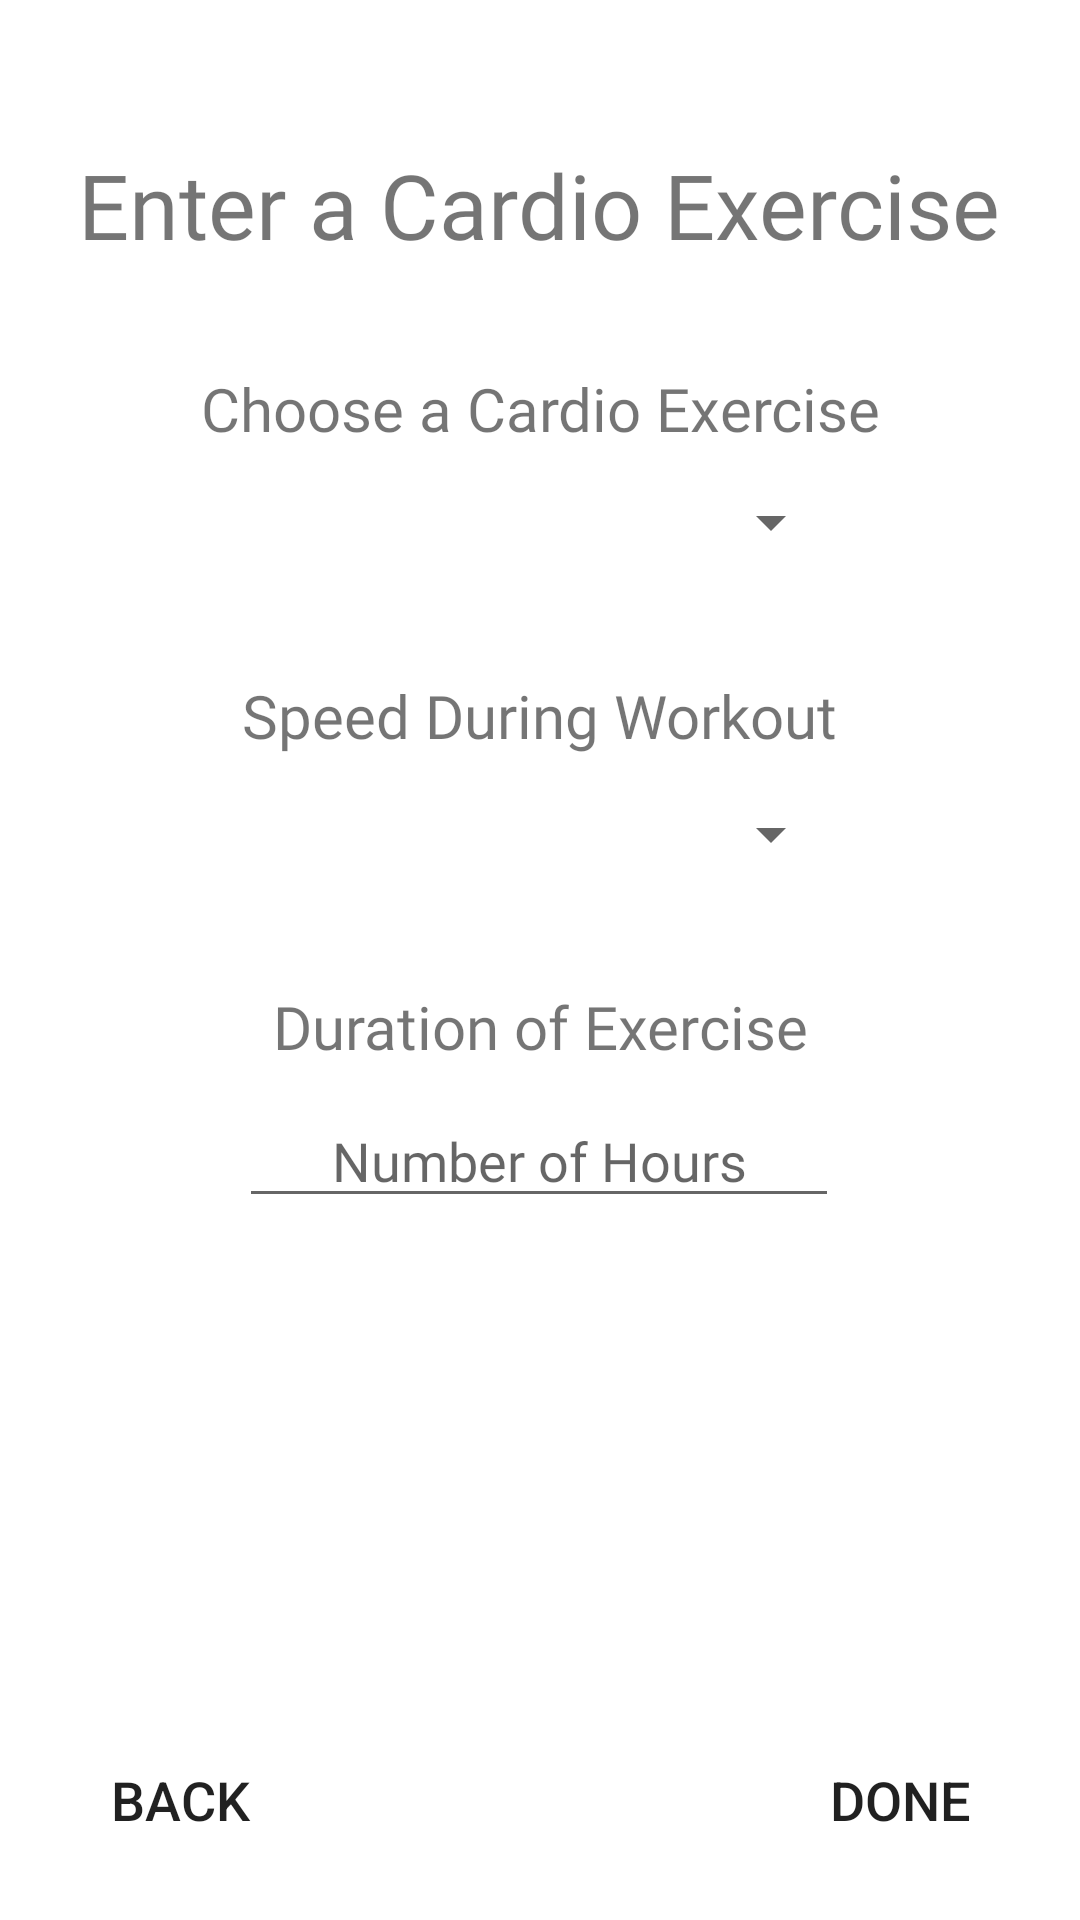

The Android layout XML behind this screen, and the referenced resources:
<!-- AndroidManifest.xml: application theme Theme.DiabeticMealTracker -->
<!-- res/layout/activity_exercise_input.xml -->
<?xml version="1.0" encoding="utf-8"?>
<androidx.constraintlayout.widget.ConstraintLayout xmlns:android="http://schemas.android.com/apk/res/android"
    xmlns:app="http://schemas.android.com/apk/res-auto"
    xmlns:tools="http://schemas.android.com/tools"
    android:layout_width="match_parent"
    android:layout_height="match_parent"
    tools:context=".ExerciseInput">

    <TextView
        android:id="@+id/textView2"
        android:layout_width="wrap_content"
        android:layout_height="wrap_content"
        android:layout_marginTop="48dp"
        android:fontFamily="@font/merriweather_bold"
        android:gravity="center"
        android:text="Enter a Cardio Exercise"
        android:textSize="30dp"
        app:layout_constraintEnd_toEndOf="parent"
        app:layout_constraintHorizontal_bias="0.497"
        app:layout_constraintStart_toStartOf="parent"
        app:layout_constraintTop_toTopOf="parent" />

    <TextView
        android:id="@+id/bikingText"
        android:layout_width="wrap_content"
        android:layout_height="wrap_content"
        android:fontFamily="@font/merriweather_bold"
        android:gravity="center"
        android:text="Speed During Workout"
        android:textSize="20dp"
        app:layout_constraintBottom_toBottomOf="parent"
        app:layout_constraintEnd_toEndOf="parent"
        app:layout_constraintHorizontal_bias="0.497"
        app:layout_constraintStart_toStartOf="parent"
        app:layout_constraintTop_toTopOf="parent"
        app:layout_constraintVertical_bias="0.367" />

    <EditText
        android:id="@+id/yogahoursInput"
        android:layout_width="200dp"
        android:layout_height="wrap_content"
        android:ems="10"
        android:fontFamily="@font/merriweather_bold"
        android:hint="Number of Hours"
        android:inputType="numberDecimal"
        android:gravity="center"
        app:layout_constraintBottom_toBottomOf="parent"
        app:layout_constraintEnd_toEndOf="parent"
        app:layout_constraintHorizontal_bias="0.497"
        app:layout_constraintStart_toStartOf="parent"
        app:layout_constraintTop_toTopOf="parent"
        app:layout_constraintVertical_bias="0.609" />

    <TextView
        android:id="@+id/textView6"
        android:layout_width="wrap_content"
        android:layout_height="wrap_content"
        android:fontFamily="@font/merriweather_bold"
        android:gravity="center"
        android:text="Duration of Exercise"
        android:textSize="20dp"
        app:layout_constraintBottom_toBottomOf="parent"
        app:layout_constraintEnd_toEndOf="parent"
        app:layout_constraintStart_toStartOf="parent"
        app:layout_constraintTop_toTopOf="parent"
        app:layout_constraintVertical_bias="0.536" />

    <Spinner
        android:id="@+id/bikingSpinner"
        android:layout_width="200dp"
        android:layout_height="wrap_content"
        android:theme="@style/SpinnerTheme"
        app:layout_constraintBottom_toBottomOf="parent"
        app:layout_constraintEnd_toEndOf="parent"
        app:layout_constraintHorizontal_bias="0.507"
        app:layout_constraintStart_toStartOf="parent"
        app:layout_constraintTop_toTopOf="parent"
        app:layout_constraintVertical_bias="0.432" />

    <TextView
        android:id="@+id/textView4"
        android:layout_width="wrap_content"
        android:layout_height="wrap_content"
        android:fontFamily="@font/merriweather_bold"
        android:gravity="center"
        android:text="Choose a Cardio Exercise"
        android:textSize="20dp"
        app:layout_constraintBottom_toBottomOf="parent"
        app:layout_constraintEnd_toEndOf="parent"
        app:layout_constraintStart_toStartOf="parent"
        app:layout_constraintTop_toTopOf="parent"
        app:layout_constraintVertical_bias="0.2" />

    <Spinner
        android:id="@+id/danceSpinner"
        android:layout_width="200dp"
        android:layout_height="wrap_content"
        android:textSize="18dp"
        android:theme="@style/SpinnerTheme"
        app:layout_constraintBottom_toBottomOf="parent"
        app:layout_constraintEnd_toEndOf="parent"
        app:layout_constraintHorizontal_bias="0.507"
        app:layout_constraintStart_toStartOf="parent"
        app:layout_constraintTop_toTopOf="parent"
        app:layout_constraintVertical_bias="0.263" />

    <Button
        android:id="@+id/button4"
        android:layout_width="wrap_content"
        android:layout_height="48dp"
        android:layout_marginStart="16dp"
        android:layout_marginLeft="16dp"
        android:layout_marginBottom="16dp"
        android:onClick="backExerciseInput"
        android:text="Back"
        android:background="@drawable/my_button_design"
        android:textSize="18dp"
        app:backgroundTint="@color/button_background"
        app:layout_constraintBottom_toBottomOf="parent"
        app:layout_constraintStart_toStartOf="parent" />

    <Button
        android:id="@+id/doneInput"
        android:layout_width="wrap_content"
        android:layout_height="wrap_content"
        android:layout_marginEnd="16dp"
        android:layout_marginRight="16dp"
        android:layout_marginBottom="16dp"
        android:onClick="doneInput"
        android:text="Done"
        android:background="@drawable/my_button_design"
        android:textSize="18dp"
        app:backgroundTint="@color/button_background"
        app:layout_constraintBottom_toBottomOf="parent"
        app:layout_constraintEnd_toEndOf="parent" />

</androidx.constraintlayout.widget.ConstraintLayout>
<!-- resources referenced by this layout -->
<resources>
  <color name="button_background">#606060</color>
  <style name="SpinnerTheme">
          <item name="android:fontFamily">@font/merriweather_bold</item>
          <item name="android:gravity">center</item>
          <item name="android:textColor">#404040</item>
      </style>
  <style name="Theme.DiabeticMealTracker" parent="Theme.MaterialComponents.DayNight.DarkActionBar">
          
          <item name="colorPrimary">@color/white</item>
          <item name="colorPrimaryVariant">@color/white</item>
          <item name="colorPrimaryDark">@color/white</item>
          <item name="colorOnPrimary">@color/white</item>
          
          <item name="colorSecondary">@color/black</item>
          <item name="colorSecondaryVariant">@color/black</item>
          <item name="colorOnSecondary">@color/black</item>
          
          <item name="android:statusBarColor" tools:targetApi="l">?attr/colorPrimaryVariant</item>
          
      </style>
  <color name="white">#FFFFFFFF</color>
  <color name="black">#FF000000</color>
</resources>
